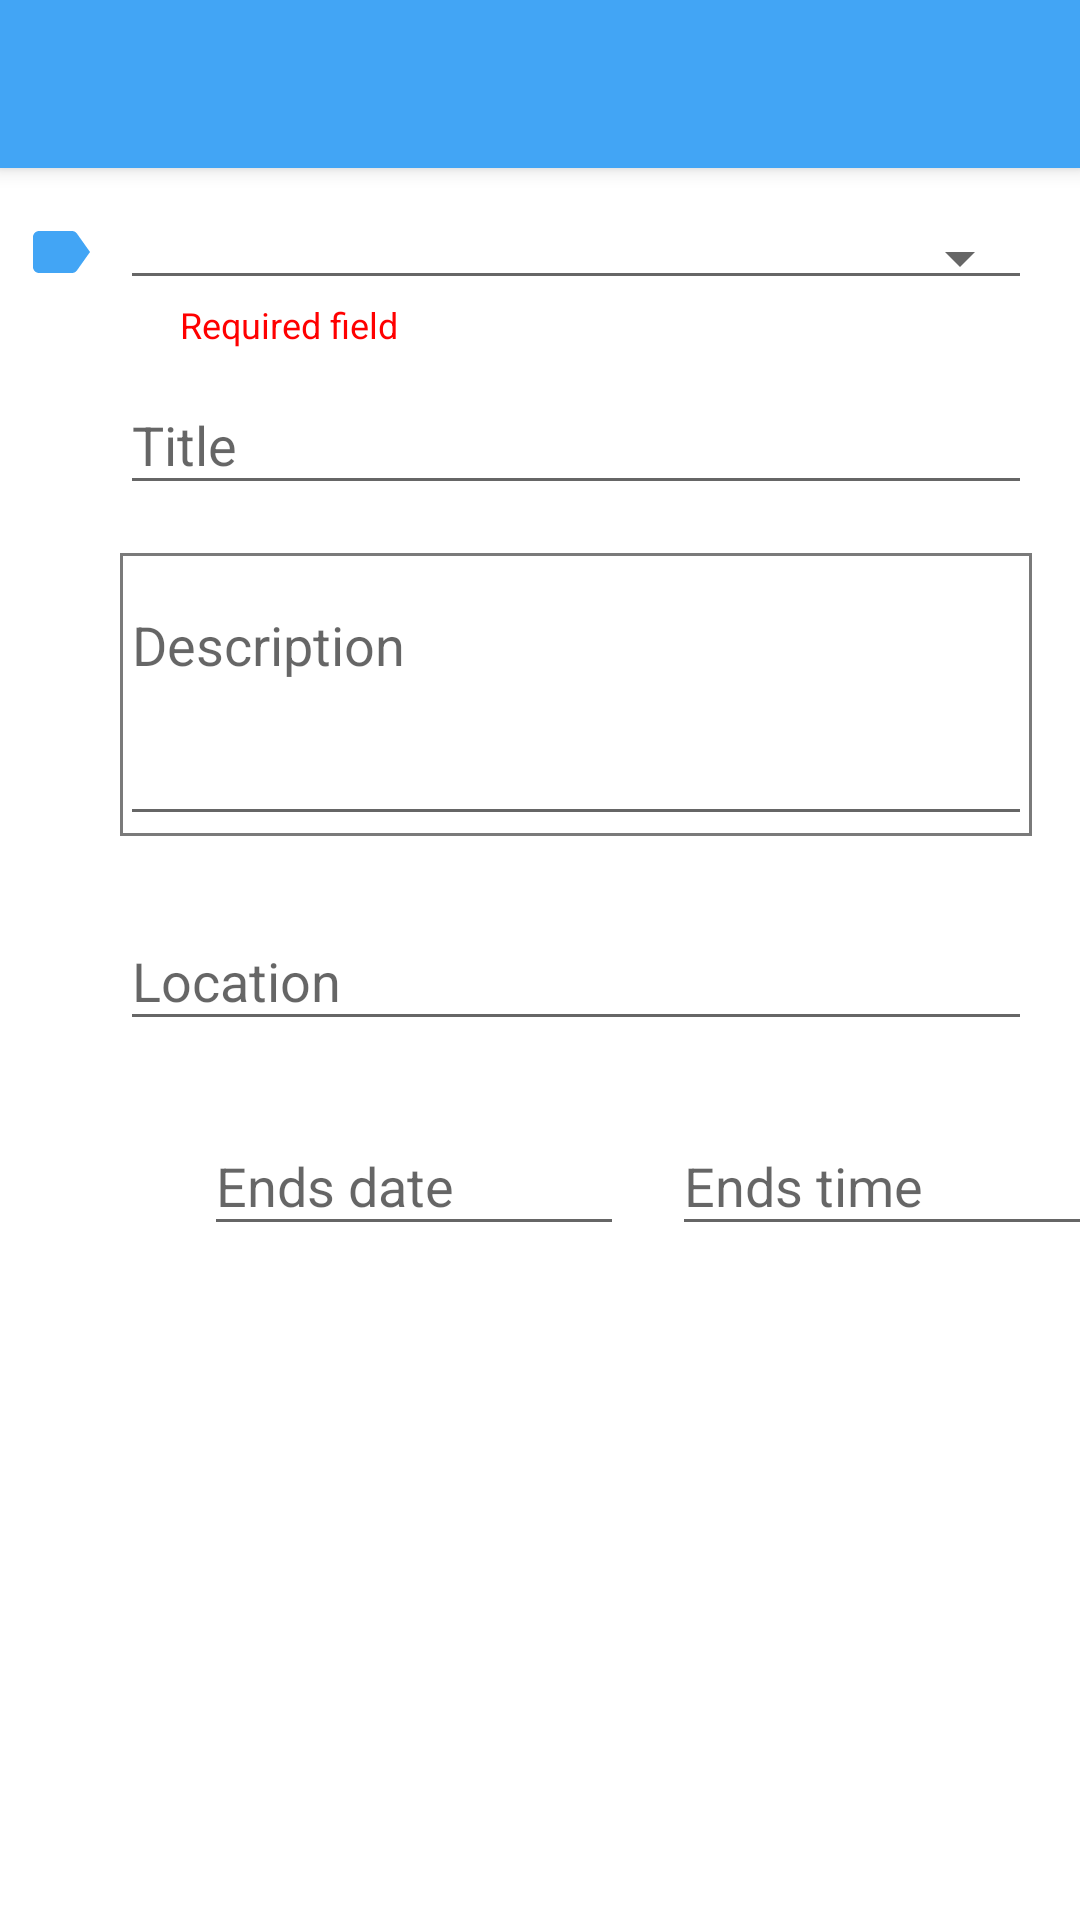

Layout XML and referenced resources for this Android screen:
<!-- AndroidManifest.xml: application theme AppTheme -->
<!-- res/layout/fragment_add.xml -->
<?xml version="1.0" encoding="utf-8"?>
<android.support.design.widget.CoordinatorLayout xmlns:android="http://schemas.android.com/apk/res/android"
    xmlns:app="http://schemas.android.com/apk/res-auto"
    android:id="@+id/add_event_layout"
    android:layout_width="match_parent"
    android:layout_height="match_parent">

    <include layout="@layout/toolbar" />

    <android.support.v4.widget.NestedScrollView
        android:layout_width="match_parent"
        android:layout_height="match_parent"
        android:background="@color/white"
        app:layout_behavior="@string/appbar_scrolling_view_behavior">

        <android.support.constraint.ConstraintLayout
            android:layout_width="match_parent"
            android:layout_height="wrap_content"
            android:focusable="true"
            android:focusableInTouchMode="true">

            <ImageView
                android:id="@+id/event_type_spinner_image_view"
                android:layout_width="wrap_content"
                android:layout_height="wrap_content"
                android:layout_marginLeft="8dp"
                android:layout_marginStart="8dp"
                android:contentDescription="@string/event_type"
                app:layout_constraintStart_toStartOf="parent"
                app:layout_constraintTop_toTopOf="@+id/event_type_spinner"
                app:srcCompat="@drawable/ic_baseline_label_24px" />

            <Spinner
                android:id="@+id/event_type_spinner"
                style="@style/Base.Widget.AppCompat.Spinner.Underlined"
                android:layout_width="match_parent"
                android:layout_height="wrap_content"
                android:layout_marginEnd="16dp"
                android:layout_marginLeft="40dp"
                android:layout_marginRight="16dp"
                android:layout_marginStart="40dp"
                android:layout_marginTop="16dp"
                android:hint="@string/event_location_hint"
                app:layout_constraintEnd_toEndOf="parent"
                app:layout_constraintStart_toEndOf="@+id/event_type_spinner_image_view"
                app:layout_constraintTop_toTopOf="parent" />

            <TextView
                android:id="@+id/event_type_spinner_error"
                android:layout_width="wrap_content"
                android:layout_height="wrap_content"
                android:layout_marginLeft="4dp"
                android:layout_marginStart="4dp"
                android:text="@string/required_field"
                android:textAppearance="@style/Base.TextAppearance.AppCompat.Caption"
                android:textColor="@color/red"
                app:layout_constraintStart_toStartOf="@+id/event_type_spinner"
                app:layout_constraintTop_toBottomOf="@+id/event_type_spinner" />

            <ImageView
                android:id="@+id/event_title_image_view"
                android:layout_width="wrap_content"
                android:layout_height="wrap_content"
                android:layout_marginLeft="8dp"
                android:layout_marginStart="8dp"
                android:layout_marginTop="12dp"
                android:contentDescription="@string/title"
                app:layout_constraintBottom_toBottomOf="@+id/event_title_layout"
                app:layout_constraintStart_toStartOf="parent"
                app:layout_constraintTop_toTopOf="@+id/event_title_layout"
                app:srcCompat="@drawable/ic_baseline_title_24px" />

            <android.support.design.widget.TextInputLayout
                android:id="@+id/event_title_layout"
                android:layout_width="match_parent"
                android:layout_height="wrap_content"
                android:layout_marginEnd="16dp"
                android:layout_marginLeft="40dp"
                android:layout_marginRight="16dp"
                android:layout_marginStart="40dp"
                android:layout_marginTop="16dp"
                app:layout_constraintEnd_toEndOf="parent"
                app:layout_constraintStart_toEndOf="@+id/event_title_image_view"
                app:layout_constraintTop_toBottomOf="@+id/event_type_spinner">

                <EditText
                    android:id="@+id/edit_text_event_title"
                    android:layout_width="match_parent"
                    android:layout_height="match_parent"
                    android:ems="10"
                    android:hint="@string/event_title_hint"
                    android:inputType="textShortMessage|textCapSentences" />
            </android.support.design.widget.TextInputLayout>

            <ImageView
                android:id="@+id/event_description_image_view"
                android:layout_width="wrap_content"
                android:layout_height="wrap_content"
                android:layout_marginLeft="8dp"
                android:layout_marginStart="8dp"
                android:layout_marginTop="20dp"
                android:contentDescription="@string/description"
                app:layout_constraintStart_toStartOf="parent"
                app:layout_constraintTop_toTopOf="@+id/event_description_layout"
                app:srcCompat="@drawable/ic_baseline_description_24px" />

            <android.support.design.widget.TextInputLayout
                android:id="@+id/event_description_layout"
                android:layout_width="match_parent"
                android:layout_height="wrap_content"
                android:layout_marginEnd="16dp"
                android:layout_marginLeft="40dp"
                android:layout_marginRight="16dp"
                android:layout_marginStart="40dp"
                android:layout_marginTop="16dp"
                android:background="@drawable/edit_text_states"
                app:layout_constraintEnd_toEndOf="@+id/event_title_layout"
                app:layout_constraintStart_toStartOf="@+id/event_title_layout"
                app:layout_constraintTop_toBottomOf="@+id/event_title_layout">

                <EditText
                    android:id="@+id/edit_text_event_description"
                    android:layout_width="match_parent"
                    android:layout_height="match_parent"
                    android:ems="10"
                    android:gravity="start"
                    android:hint="@string/event_description_hint"
                    android:inputType="textMultiLine|textCapSentences"
                    android:lines="3" />
            </android.support.design.widget.TextInputLayout>

            <ImageView
                android:id="@+id/event_location_image_view"
                android:layout_width="wrap_content"
                android:layout_height="wrap_content"
                android:layout_marginLeft="8dp"
                android:layout_marginStart="8dp"
                android:layout_marginTop="12dp"
                android:contentDescription="@string/location"
                app:layout_constraintBottom_toBottomOf="@+id/event_location_layout"
                app:layout_constraintStart_toStartOf="parent"
                app:layout_constraintTop_toTopOf="@+id/event_location_layout"
                app:srcCompat="@drawable/ic_baseline_location_on_24px" />

            <android.support.design.widget.TextInputLayout
                android:id="@+id/event_location_layout"
                android:layout_width="match_parent"
                android:layout_height="wrap_content"
                android:layout_marginEnd="16dp"
                android:layout_marginLeft="40dp"
                android:layout_marginRight="16dp"
                android:layout_marginStart="40dp"
                android:layout_marginTop="16dp"
                app:layout_constraintEnd_toEndOf="@+id/event_description_layout"
                app:layout_constraintStart_toStartOf="@+id/event_description_layout"
                app:layout_constraintTop_toBottomOf="@+id/event_description_layout">

                <EditText
                    android:id="@+id/edit_text_event_location"
                    android:layout_width="match_parent"
                    android:layout_height="match_parent"
                    android:ems="10"
                    android:focusable="false"
                    android:hint="@string/event_location_hint"
                    android:inputType="text" />
            </android.support.design.widget.TextInputLayout>

            <ImageView
                android:id="@+id/event_date_image_view"
                android:layout_width="wrap_content"
                android:layout_height="wrap_content"
                android:layout_marginLeft="8dp"
                android:layout_marginStart="8dp"
                android:layout_marginTop="12dp"
                android:contentDescription="@string/date"
                app:layout_constraintBottom_toBottomOf="@+id/event_date_layout"
                app:layout_constraintStart_toStartOf="parent"
                app:layout_constraintTop_toTopOf="@+id/event_date_layout"
                app:srcCompat="@drawable/ic_baseline_date_range_24px" />

            <android.support.design.widget.TextInputLayout
                android:id="@+id/event_date_layout"
                android:layout_width="0dp"
                android:layout_height="wrap_content"
                android:layout_marginEnd="8dp"
                android:layout_marginRight="8dp"
                android:layout_marginTop="16dp"
                app:layout_constraintEnd_toStartOf="@+id/guideline"
                app:layout_constraintStart_toStartOf="@+id/event_location_layout"
                app:layout_constraintTop_toBottomOf="@+id/event_location_layout">

                <EditText
                    android:id="@+id/edit_text_event_date"
                    android:layout_width="match_parent"
                    android:layout_height="match_parent"
                    android:ems="10"
                    android:focusable="false"
                    android:hint="@string/event_date_hint"
                    android:inputType="date" />
            </android.support.design.widget.TextInputLayout>

            <android.support.constraint.Guideline
                android:id="@+id/guideline"
                android:layout_width="wrap_content"
                android:layout_height="wrap_content"
                android:orientation="vertical"
                app:layout_constraintGuide_percent="0.6" />

            <android.support.design.widget.TextInputLayout
                android:id="@+id/event_time_layout"
                android:layout_width="0dp"
                android:layout_height="wrap_content"
                android:layout_marginLeft="8dp"
                android:layout_marginStart="8dp"
                android:layout_marginTop="16dp"
                app:layout_constraintEnd_toEndOf="@+id/event_location_layout"
                app:layout_constraintStart_toStartOf="@+id/guideline"
                app:layout_constraintTop_toBottomOf="@+id/event_location_layout">

                <EditText
                    android:id="@+id/edit_text_event_time"
                    android:layout_width="match_parent"
                    android:layout_height="match_parent"
                    android:ems="10"
                    android:focusable="false"
                    android:hint="@string/event_time_hint"
                    android:inputType="time" />
            </android.support.design.widget.TextInputLayout>

        </android.support.constraint.ConstraintLayout>
    </android.support.v4.widget.NestedScrollView>
</android.support.design.widget.CoordinatorLayout>
<!-- res/layout/toolbar.xml (included above) -->
<?xml version="1.0" encoding="utf-8"?>
<android.support.design.widget.AppBarLayout
    xmlns:android="http://schemas.android.com/apk/res/android"
    xmlns:app="http://schemas.android.com/apk/res-auto"
    android:id="@+id/toolbar_container"
    android:layout_width="match_parent"
    android:layout_height="wrap_content"
    android:fitsSystemWindows="true"
    android:theme="@style/ThemeOverlay.AppCompat.Dark.ActionBar"
    app:layout_scrollFlags="scroll|enterAlways">

    <android.support.v7.widget.Toolbar
        android:id="@+id/toolbar"
        android:layout_width="match_parent"
        android:layout_height="?attr/actionBarSize"
        app:layout_scrollFlags="scroll|enterAlways">

    </android.support.v7.widget.Toolbar>
</android.support.design.widget.AppBarLayout>
<!-- resources referenced by this layout -->
<resources>
  <color name="red">#FF0000</color>
  <color name="white">#FFFFFF</color>
  <!-- drawable edit_text_states (drawable) -->
  <?xml version="1.0" encoding="utf-8"?>
  <selector xmlns:android="http://schemas.android.com/apk/res/android">
      
      <item
          android:state_focused="true"
          android:drawable="@drawable/edit_text_border_focused_state"
          />
      
      <item
          android:drawable="@drawable/edit_text_border_default_state"
          />
  </selector>
  <!-- drawable ic_baseline_label_24px (drawable) -->
  <vector xmlns:android="http://schemas.android.com/apk/res/android"
      android:width="24dp"
      android:height="24dp"
      android:viewportWidth="24"
      android:viewportHeight="24">
    <path
        android:fillColor="@color/colorPrimary"
        android:pathData="M17.63,5.84C17.27,5.33 16.67,5 16,5L5,5.01C3.9,5.01 3,5.9 3,7v10c0,1.1 0.9,1.99 2,1.99L16,19c0.67,0 1.27,-0.33 1.63,-0.84L22,12l-4.37,-6.16z"/>
  </vector>
  <string name="date">Date</string>
  <string name="description">Description</string>
  <string name="event_date_hint">Ends date</string>
  <string name="event_description_hint">Description</string>
  <string name="event_location_hint">Location</string>
  <string name="event_time_hint">Ends time</string>
  <string name="event_title_hint">Title</string>
  <string name="event_type">Event type</string>
  <string name="location">Location</string>
  <string name="required_field">Required field</string>
  <string name="title">Title</string>
  <style name="AppTheme" parent="Theme.AppCompat.Light.NoActionBar">
          
          <item name="colorPrimary">@color/colorPrimary</item>
          <item name="colorPrimaryDark">@color/colorPrimaryDark</item>
          <item name="colorAccent">@color/colorAccent</item>
          <item name="textColorError">@color/red</item>
      </style>
  <!-- drawable edit_text_border_focused_state (drawable) -->
  <?xml version="1.0" encoding="utf-8"?>
  <selector xmlns:android="http://schemas.android.com/apk/res/android">
      <item>
          <shape android:shape="rectangle">
              <stroke android:width="2dp" android:color="@color/colorAccent"/>
          </shape>
      </item>
  </selector>
  <!-- drawable edit_text_border_default_state (drawable) -->
  <?xml version="1.0" encoding="utf-8"?>
  <selector xmlns:android="http://schemas.android.com/apk/res/android">
      <item>
          <shape android:shape="rectangle">
              <stroke android:width="1dp" android:color="@color/grey"/>
          </shape>
      </item>
  </selector>
  <color name="colorPrimary">#42a5f5</color>
  <color name="colorPrimaryDark">#0077c2</color>
  <color name="colorAccent">#4db6ac</color>
  <color name="grey">#7A7A7A</color>
</resources>
